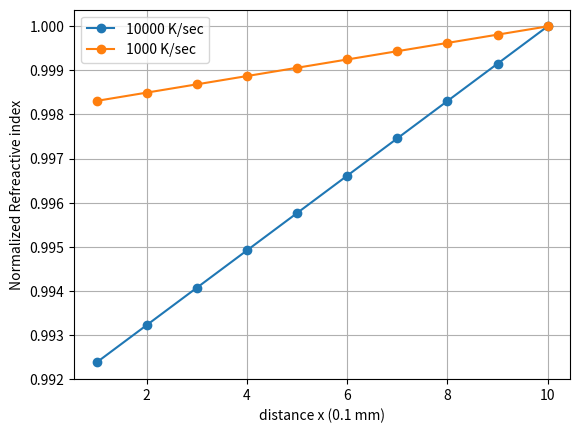

Recreate this plot in Python.
# -*- coding: utf-8 -*-
"""
Created on Wed Nov 25 09:25:41 2020

[redacted]
"""

import matplotlib.pyplot as plt
import os.path
from mpl_toolkits.mplot3d import Axes3D
import time
import random
import numpy as np

fig = plt.figure()
#fig.suptitle('The effect of  Bond potential parameters on the density of the cooled polymer and cooling rate is 1000 K/sec')

# First subplot
ax = fig.add_subplot(111)


t = np.linspace(10,1,10)

BTH=np.linspace(1.47094504,1.459728385,10)
BTH=BTH/max(BTH)
BTL=np.linspace(1.48095144,1.47844666,10)
BTL=BTL/max(BTL)

#BTH=[]
#BTL=[]
#for i in range (0,13):
#    BTH.append(random.randint(135,167))
#    BTL.append(random.randint(95,118))


plt.plot(t,BTH,marker="o")
plt.plot(t,BTL,marker="o")
plt.xlabel("distance x (0.1 mm)")
plt.ylabel("Normalized Refreactive index")
plt.legend(["10000 K/sec","1000 K/sec"])
plt.grid(True)


